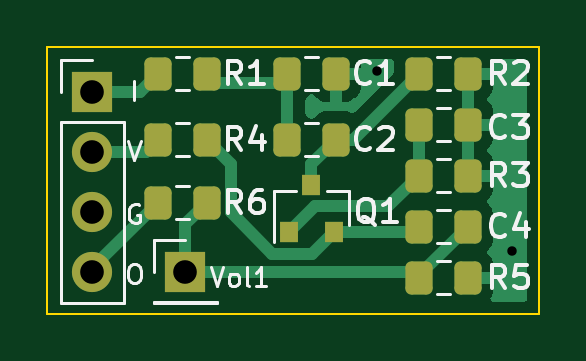
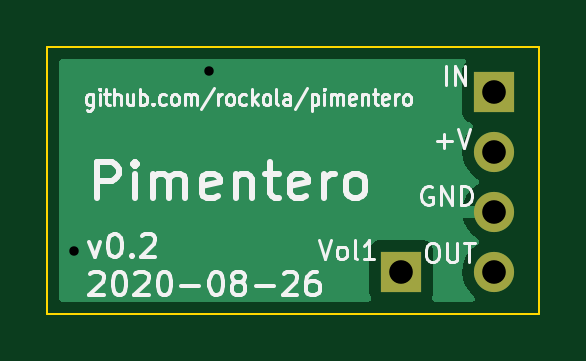
Circuit board: 11 layer files. Board 20.8 x 11.3 mm.
- bottom_copper: pimentero-B_Cu.gbr (4670 bytes)
- bottom_mask: pimentero-B_Mask.gbr (698 bytes)
- paste: pimentero-B_Paste.gbr (468 bytes)
- bottom_silk: pimentero-B_Silkscreen.gbr (18503 bytes)
- outline: pimentero-Edge_Cuts.gbr (698 bytes)
- top_copper: pimentero-F_Cu.gbr (12441 bytes)
- top_mask: pimentero-F_Mask.gbr (2273 bytes)
- paste: pimentero-F_Paste.gbr (2033 bytes)
- top_silk: pimentero-F_Silkscreen.gbr (13268 bytes)
- drill: pimentero-NPTH.drl (291 bytes)
- drill: pimentero-PTH.drl (491 bytes)

=== bottom_copper: pimentero-B_Cu.gbr ===
%TF.GenerationSoftware,KiCad,Pcbnew,6.0.0+dfsg1-2*%
%TF.CreationDate,2022-01-11T21:31:25+02:00*%
%TF.ProjectId,pimentero,70696d65-6e74-4657-926f-2e6b69636164,rev?*%
%TF.SameCoordinates,Original*%
%TF.FileFunction,Copper,L2,Bot*%
%TF.FilePolarity,Positive*%
%FSLAX46Y46*%
G04 Gerber Fmt 4.6, Leading zero omitted, Abs format (unit mm)*
G04 Created by KiCad (PCBNEW 6.0.0+dfsg1-2) date 2022-01-11 21:31:25*
%MOMM*%
%LPD*%
G01*
G04 APERTURE LIST*
%TA.AperFunction,ComponentPad*%
%ADD10R,1.700000X1.700000*%
%TD*%
%TA.AperFunction,ComponentPad*%
%ADD11O,1.700000X1.700000*%
%TD*%
%TA.AperFunction,ViaPad*%
%ADD12C,0.800000*%
%TD*%
G04 APERTURE END LIST*
D10*
%TO.P,J2,1,Pin_1*%
%TO.N,Net-(C4-Pad2)*%
X108839000Y-75946000D03*
%TD*%
%TO.P,J1,1,Pin_1*%
%TO.N,IN*%
X104902000Y-68326000D03*
D11*
%TO.P,J1,2,Pin_2*%
%TO.N,VCC*%
X104902000Y-70866000D03*
%TO.P,J1,3,Pin_3*%
%TO.N,GND*%
X104902000Y-73406000D03*
%TO.P,J1,4,Pin_4*%
%TO.N,OUT*%
X104902000Y-75946000D03*
%TD*%
D12*
%TO.N,GND*%
X116967000Y-67437000D03*
X122682000Y-75057000D03*
%TD*%
%TA.AperFunction,Conductor*%
%TO.N,GND*%
G36*
X123259121Y-66949002D02*
G01*
X123305614Y-67002658D01*
X123317000Y-67055000D01*
X123317000Y-77090000D01*
X123296998Y-77158121D01*
X123243342Y-77204614D01*
X123191000Y-77216000D01*
X110255919Y-77216000D01*
X110187798Y-77195998D01*
X110141305Y-77142342D01*
X110131201Y-77072068D01*
X110140839Y-77043164D01*
X110139615Y-77042705D01*
X110187971Y-76913715D01*
X110190745Y-76906316D01*
X110197500Y-76844134D01*
X110197500Y-75047866D01*
X110190745Y-74985684D01*
X110139615Y-74849295D01*
X110052261Y-74732739D01*
X109935705Y-74645385D01*
X109799316Y-74594255D01*
X109737134Y-74587500D01*
X107940866Y-74587500D01*
X107878684Y-74594255D01*
X107742295Y-74645385D01*
X107625739Y-74732739D01*
X107538385Y-74849295D01*
X107487255Y-74985684D01*
X107480500Y-75047866D01*
X107480500Y-76844134D01*
X107487255Y-76906316D01*
X107490029Y-76913715D01*
X107538385Y-77042705D01*
X107535711Y-77043708D01*
X107547770Y-77098850D01*
X107523032Y-77165398D01*
X107466243Y-77208007D01*
X107422081Y-77216000D01*
X105854680Y-77216000D01*
X105786559Y-77195998D01*
X105740066Y-77142342D01*
X105729962Y-77072068D01*
X105759456Y-77007488D01*
X105774189Y-76994089D01*
X105773702Y-76993513D01*
X105777657Y-76990171D01*
X105781860Y-76987173D01*
X105940096Y-76829489D01*
X106070453Y-76648077D01*
X106169430Y-76447811D01*
X106234370Y-76234069D01*
X106263529Y-76012590D01*
X106265156Y-75946000D01*
X106246852Y-75723361D01*
X106192431Y-75506702D01*
X106103354Y-75301840D01*
X105982014Y-75114277D01*
X105831670Y-74949051D01*
X105827619Y-74945852D01*
X105827615Y-74945848D01*
X105660414Y-74813800D01*
X105660410Y-74813798D01*
X105656359Y-74810598D01*
X105614569Y-74787529D01*
X105564598Y-74737097D01*
X105549826Y-74667654D01*
X105574942Y-74601248D01*
X105602294Y-74574641D01*
X105777328Y-74449792D01*
X105785200Y-74443139D01*
X105936052Y-74292812D01*
X105942730Y-74284965D01*
X106067003Y-74112020D01*
X106072313Y-74103183D01*
X106166670Y-73912267D01*
X106170469Y-73902672D01*
X106232377Y-73698910D01*
X106234555Y-73688837D01*
X106235986Y-73677962D01*
X106233775Y-73663778D01*
X106220617Y-73660000D01*
X104774000Y-73660000D01*
X104705879Y-73639998D01*
X104659386Y-73586342D01*
X104648000Y-73534000D01*
X104648000Y-73278000D01*
X104668002Y-73209879D01*
X104721658Y-73163386D01*
X104774000Y-73152000D01*
X106220344Y-73152000D01*
X106233875Y-73148027D01*
X106235180Y-73138947D01*
X106193214Y-72971875D01*
X106189894Y-72962124D01*
X106104972Y-72766814D01*
X106100105Y-72757739D01*
X105984426Y-72578926D01*
X105978136Y-72570757D01*
X105834806Y-72413240D01*
X105827273Y-72406215D01*
X105660139Y-72274222D01*
X105651556Y-72268520D01*
X105614602Y-72248120D01*
X105564631Y-72197687D01*
X105549859Y-72128245D01*
X105574975Y-72061839D01*
X105602327Y-72035232D01*
X105625797Y-72018491D01*
X105781860Y-71907173D01*
X105940096Y-71749489D01*
X106070453Y-71568077D01*
X106169430Y-71367811D01*
X106234370Y-71154069D01*
X106263529Y-70932590D01*
X106265156Y-70866000D01*
X106246852Y-70643361D01*
X106192431Y-70426702D01*
X106103354Y-70221840D01*
X105982014Y-70034277D01*
X105978532Y-70030450D01*
X105834798Y-69872488D01*
X105803746Y-69808642D01*
X105812141Y-69738143D01*
X105857317Y-69683375D01*
X105883761Y-69669706D01*
X105990297Y-69629767D01*
X105998705Y-69626615D01*
X106115261Y-69539261D01*
X106202615Y-69422705D01*
X106253745Y-69286316D01*
X106260500Y-69224134D01*
X106260500Y-67427866D01*
X106253745Y-67365684D01*
X106202615Y-67229295D01*
X106128621Y-67130565D01*
X106103773Y-67064059D01*
X106118826Y-66994676D01*
X106169000Y-66944446D01*
X106229447Y-66929000D01*
X123191000Y-66929000D01*
X123259121Y-66949002D01*
G37*
%TD.AperFunction*%
%TD*%
M02*

=== bottom_mask: pimentero-B_Mask.gbr ===
%TF.GenerationSoftware,KiCad,Pcbnew,6.0.0+dfsg1-2*%
%TF.CreationDate,2022-01-11T21:31:26+02:00*%
%TF.ProjectId,pimentero,70696d65-6e74-4657-926f-2e6b69636164,rev?*%
%TF.SameCoordinates,Original*%
%TF.FileFunction,Soldermask,Bot*%
%TF.FilePolarity,Negative*%
%FSLAX46Y46*%
G04 Gerber Fmt 4.6, Leading zero omitted, Abs format (unit mm)*
G04 Created by KiCad (PCBNEW 6.0.0+dfsg1-2) date 2022-01-11 21:31:26*
%MOMM*%
%LPD*%
G01*
G04 APERTURE LIST*
%ADD10R,1.700000X1.700000*%
%ADD11O,1.700000X1.700000*%
G04 APERTURE END LIST*
D10*
%TO.C,J2*%
X108839000Y-75946000D03*
%TD*%
%TO.C,J1*%
X104902000Y-68326000D03*
D11*
X104902000Y-70866000D03*
X104902000Y-73406000D03*
X104902000Y-75946000D03*
%TD*%
M02*

=== paste: pimentero-B_Paste.gbr ===
%TF.GenerationSoftware,KiCad,Pcbnew,6.0.0+dfsg1-2*%
%TF.CreationDate,2022-01-11T21:31:25+02:00*%
%TF.ProjectId,pimentero,70696d65-6e74-4657-926f-2e6b69636164,rev?*%
%TF.SameCoordinates,Original*%
%TF.FileFunction,Paste,Bot*%
%TF.FilePolarity,Positive*%
%FSLAX46Y46*%
G04 Gerber Fmt 4.6, Leading zero omitted, Abs format (unit mm)*
G04 Created by KiCad (PCBNEW 6.0.0+dfsg1-2) date 2022-01-11 21:31:25*
%MOMM*%
%LPD*%
G01*
G04 APERTURE LIST*
G04 APERTURE END LIST*
M02*

=== bottom_silk: pimentero-B_Silkscreen.gbr (18503 bytes, source omitted) ===
=== outline: pimentero-Edge_Cuts.gbr ===
%TF.GenerationSoftware,KiCad,Pcbnew,6.0.0+dfsg1-2*%
%TF.CreationDate,2022-01-11T21:31:27+02:00*%
%TF.ProjectId,pimentero,70696d65-6e74-4657-926f-2e6b69636164,rev?*%
%TF.SameCoordinates,Original*%
%TF.FileFunction,Profile,NP*%
%FSLAX46Y46*%
G04 Gerber Fmt 4.6, Leading zero omitted, Abs format (unit mm)*
G04 Created by KiCad (PCBNEW 6.0.0+dfsg1-2) date 2022-01-11 21:31:27*
%MOMM*%
%LPD*%
G01*
G04 APERTURE LIST*
%TA.AperFunction,Profile*%
%ADD10C,0.100000*%
%TD*%
G04 APERTURE END LIST*
D10*
X102997000Y-66421000D02*
X123825000Y-66421000D01*
X123825000Y-66421000D02*
X123825000Y-77724000D01*
X123825000Y-77724000D02*
X102997000Y-77724000D01*
X102997000Y-77724000D02*
X102997000Y-66421000D01*
M02*

=== top_copper: pimentero-F_Cu.gbr (12441 bytes, source omitted) ===
=== top_mask: pimentero-F_Mask.gbr (2273 bytes, source withheld) ===
=== paste: pimentero-F_Paste.gbr (2033 bytes, source withheld) ===
=== top_silk: pimentero-F_Silkscreen.gbr (13268 bytes, source omitted) ===
=== drill: pimentero-NPTH.drl ===
M48
; DRILL file {KiCad 6.0.0+dfsg1-2} date ti 11. tammikuuta 2022 21.31.18
; FORMAT={-:-/ absolute / inch / decimal}
; #@! TF.CreationDate,2022-01-11T21:31:18+02:00
; #@! TF.GenerationSoftware,Kicad,Pcbnew,6.0.0+dfsg1-2
; #@! TF.FileFunction,NonPlated,1,2,NPTH
FMAT,2
INCH
%
G90
G05
T0
M30

=== drill: pimentero-PTH.drl ===
M48
; DRILL file {KiCad 6.0.0+dfsg1-2} date ti 11. tammikuuta 2022 21.31.18
; FORMAT={-:-/ absolute / inch / decimal}
; #@! TF.CreationDate,2022-01-11T21:31:18+02:00
; #@! TF.GenerationSoftware,Kicad,Pcbnew,6.0.0+dfsg1-2
; #@! TF.FileFunction,Plated,1,2,PTH
FMAT,2
INCH
; #@! TA.AperFunction,Plated,PTH,ViaDrill
T1C0.0157
; #@! TA.AperFunction,Plated,PTH,ComponentDrill
T2C0.0394
%
G90
G05
T1
X4.605Y-2.655
X4.83Y-2.955
T2
X4.13Y-2.69
X4.13Y-2.79
X4.13Y-2.89
X4.13Y-2.99
X4.285Y-2.99
T0
M30
